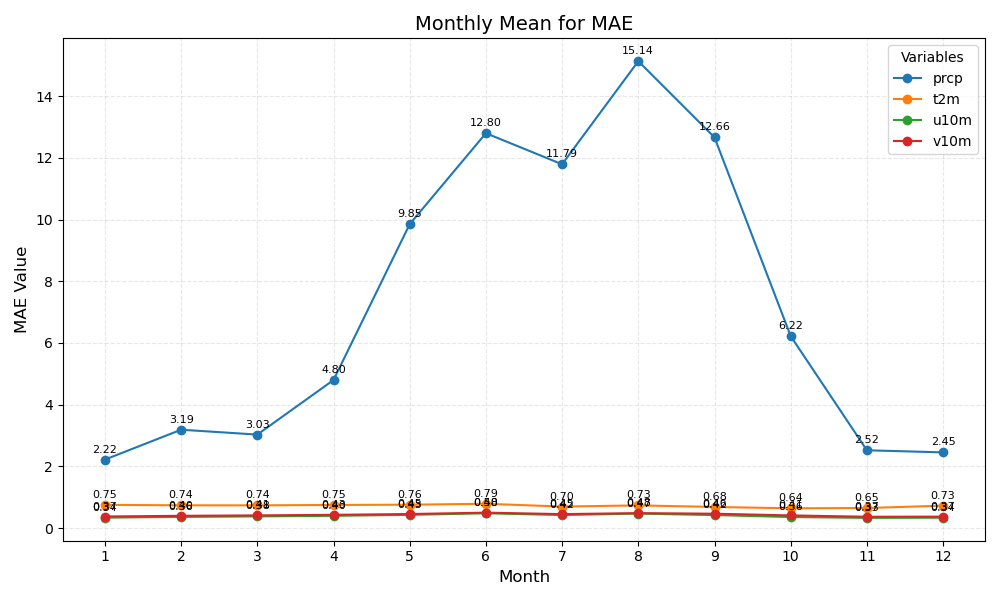

The data file committed next to this chart (first rows):
month	prcp	t2m	u10m	v10m
1	2.22	0.75	0.34	0.37
2	3.19	0.74	0.36	0.40
3	3.03	0.74	0.38	0.41
4	4.80	0.75	0.40	0.43
5	9.85	0.76	0.43	0.45
6	12.80	0.79	0.48	0.50
7	11.79	0.70	0.42	0.45
8	15.14	0.73	0.47	0.48
9	12.66	0.68	0.42	0.46
10	6.22	0.64	0.36	0.41
11	2.52	0.65	0.33	0.37
12	2.45	0.73	0.34	0.37
